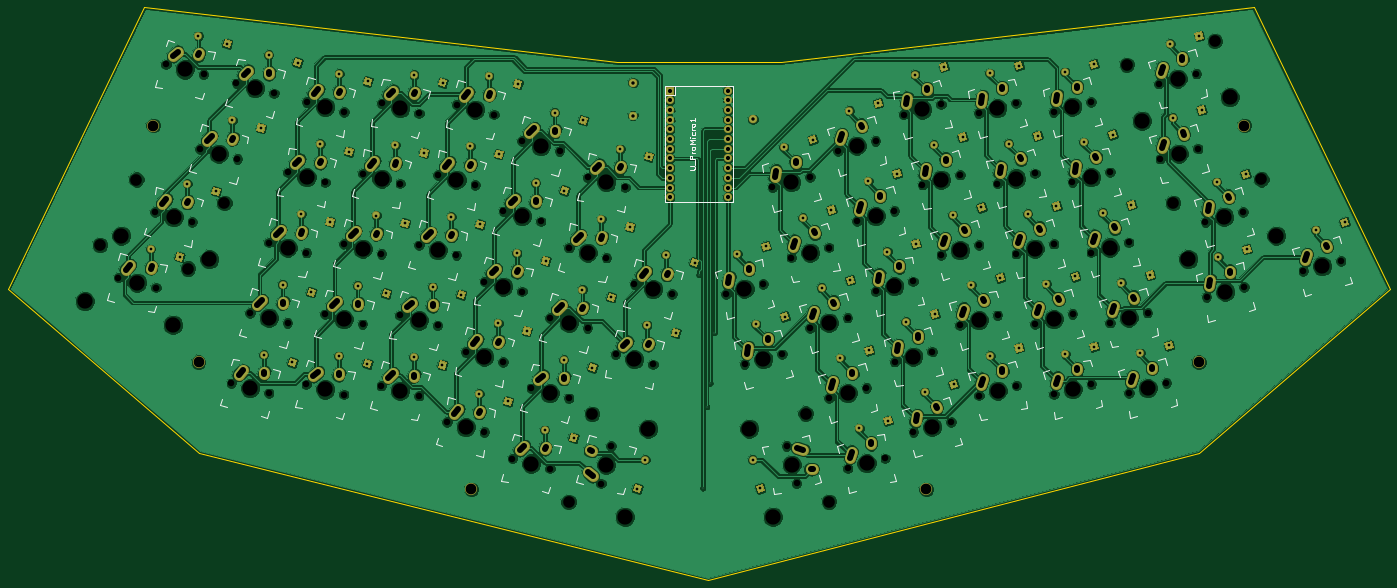
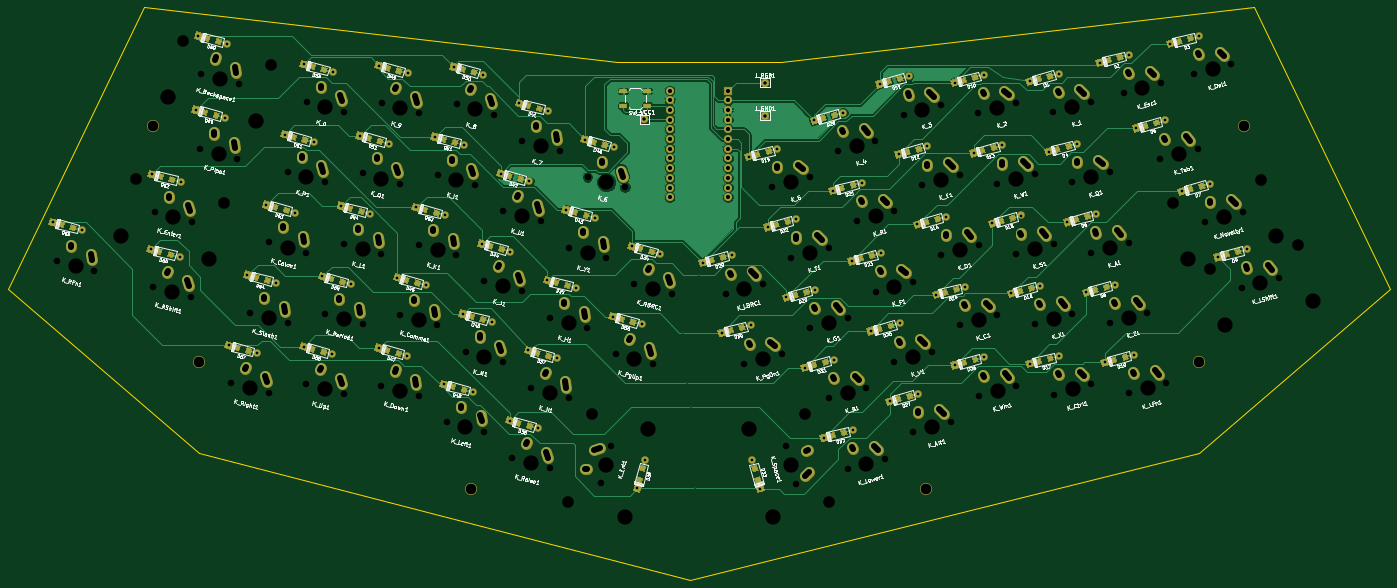
Circuit board: 11 layer files. Board 361.9 x 150.0 mm.
- bottom_copper: orgonaut66-B.Cu.gbl (122002 bytes)
- bottom_mask: orgonaut66-B.Mask.gbs (41571 bytes)
- paste: orgonaut66-B.Paste.gbp (21305 bytes)
- bottom_silk: orgonaut66-B.SilkS.gbo (167632 bytes)
- outline: orgonaut66-Edge.Cuts.gm1 (731 bytes)
- top_copper: orgonaut66-F.Cu.gtl (497529 bytes)
- top_mask: orgonaut66-F.Mask.gts (20530 bytes)
- paste: orgonaut66-F.Paste.gtp (264 bytes)
- top_silk: orgonaut66-F.SilkS.gto (29365 bytes)
- drill: orgonaut66-NPTH.drl (3596 bytes)
- drill: orgonaut66.drl (7703 bytes)

=== bottom_copper: orgonaut66-B.Cu.gbl (122002 bytes, source omitted) ===
=== bottom_mask: orgonaut66-B.Mask.gbs (41571 bytes, source omitted) ===
=== paste: orgonaut66-B.Paste.gbp (21305 bytes, source omitted) ===
=== bottom_silk: orgonaut66-B.SilkS.gbo (167632 bytes, source omitted) ===
=== outline: orgonaut66-Edge.Cuts.gm1 ===
G04 #@! TF.FileFunction,Profile,NP*
%FSLAX46Y46*%
G04 Gerber Fmt 4.6, Leading zero omitted, Abs format (unit mm)*
G04 Created by KiCad (PCBNEW 4.0.7) date 09/07/18 12:26:37*
%MOMM*%
%LPD*%
G01*
G04 APERTURE LIST*
%ADD10C,0.100000*%
%ADD11C,0.150000*%
G04 APERTURE END LIST*
D10*
D11*
X21431250Y-114300000D02*
X154781250Y-147637500D01*
X-28575000Y-71437500D02*
X21431250Y-114300000D01*
X7143750Y2381250D02*
X-28575000Y-71437500D01*
X130968750Y-11906250D02*
X7143750Y2381250D01*
X173831250Y-11906250D02*
X130968750Y-11906250D01*
X297656250Y2381250D02*
X173831250Y-11906250D01*
X333375000Y-71437500D02*
X297656250Y2381250D01*
X283368750Y-114300000D02*
X333375000Y-71437500D01*
X154781250Y-147637500D02*
X283368750Y-114300000D01*
M02*

=== top_copper: orgonaut66-F.Cu.gtl (497529 bytes, source omitted) ===
=== top_mask: orgonaut66-F.Mask.gts (20530 bytes, source omitted) ===
=== paste: orgonaut66-F.Paste.gtp ===
G04 #@! TF.FileFunction,Paste,Top*
%FSLAX46Y46*%
G04 Gerber Fmt 4.6, Leading zero omitted, Abs format (unit mm)*
G04 Created by KiCad (PCBNEW 4.0.7) date 09/07/18 12:26:37*
%MOMM*%
%LPD*%
G01*
G04 APERTURE LIST*
%ADD10C,0.100000*%
G04 APERTURE END LIST*
D10*
M02*

=== top_silk: orgonaut66-F.SilkS.gto (29365 bytes, source omitted) ===
=== drill: orgonaut66-NPTH.drl ===
M48
INCH,TZ
T1C0.067
T2C0.120
T3C0.157
%
G90
G05
T1
X0.0164Y-2.6912
X0.3916Y-2.0153
X0.4028Y-2.7947
X0.5082Y-0.4936
X0.778Y-2.1188
X0.8574Y-1.3636
X0.8946Y-0.5971
X1.1806Y-3.7796
X1.2327Y-0.6877
X1.2438Y-1.4672
X1.3748Y-3.0552
X1.567Y-3.8831
X1.5689Y-2.3307
X1.619Y-0.7913
X1.7611Y-3.1587
X1.763Y-1.6063
X1.9536Y-3.7926
X1.9552Y-2.4343
X1.9571Y-0.8818
X2.1477Y-3.0682
X2.1494Y-1.7098
X2.34Y-3.8962
X2.3418Y-2.3437
X2.3435Y-0.9854
X2.5341Y-3.1717
X2.536Y-1.6193
X2.7266Y-3.8056
X2.7282Y-2.4473
X2.7301Y-0.8948
X2.9207Y-3.0812
X2.9223Y-1.7228
X3.113Y-3.9092
X3.1148Y-2.3567
X3.1164Y-0.9984
X3.3071Y-3.1847
X3.3089Y-1.6323
X3.4025Y-4.1809
X3.5012Y-2.4603
X3.503Y-0.9078
X3.5966Y-3.4564
X3.6953Y-1.7358
X3.7889Y-4.2844
X3.7907Y-2.732
X3.8894Y-1.0114
X3.983Y-3.5599
X3.9848Y-2.0075
X4.0784Y-4.5561
X4.1771Y-2.8355
X4.179Y-1.2831
X4.2725Y-3.8316
X4.3712Y-2.111
X4.4648Y-4.6596
X4.4666Y-3.1072
X4.5653Y-1.3866
X4.6589Y-3.9352
X4.6608Y-2.3827
X4.853Y-3.2107
X4.8549Y-1.6583
X4.9928Y-4.814
X5.0471Y-2.4863
X5.0963Y-4.4277
X5.1426Y-3.4824
X5.2412Y-1.7618
X5.3367Y-2.758
X5.5289Y-3.5859
X5.723Y-2.8615
X6.2778Y-2.8599
X6.4719Y-3.5843
X6.6642Y-2.7563
X6.7596Y-1.7602
X6.8583Y-3.4808
X6.9045Y-4.426
X6.9537Y-2.4846
X7.0081Y-4.8124
X7.146Y-1.6567
X7.1479Y-3.2091
X7.3401Y-2.3811
X7.342Y-3.9335
X7.4355Y-1.385
X7.5342Y-3.1056
X7.5361Y-4.658
X7.6297Y-2.1094
X7.7283Y-3.83
X7.8219Y-1.2815
X7.8238Y-2.8339
X7.9225Y-4.5545
X8.016Y-2.0059
X8.0179Y-3.5583
X8.1115Y-1.0098
X8.2101Y-2.7303
X8.212Y-4.2828
X8.3056Y-1.7342
X8.4043Y-3.4548
X8.4978Y-0.9062
X8.4997Y-2.4586
X8.5984Y-4.1792
X8.6919Y-1.6307
X8.6938Y-3.1831
X8.8844Y-0.9968
X8.8861Y-2.3551
X8.8879Y-3.9075
X9.0786Y-1.7212
X9.0802Y-3.0796
X9.2708Y-0.8932
X9.2727Y-2.4456
X9.2743Y-3.804
X9.4649Y-1.6177
X9.4668Y-3.1701
X9.6574Y-0.9837
X9.659Y-2.3421
X9.6609Y-3.8945
X9.8515Y-1.7082
X9.8531Y-3.0666
X10.0438Y-0.8802
X10.0456Y-2.4326
X10.0473Y-3.791
X10.2379Y-1.6047
X10.2398Y-3.1571
X10.432Y-2.3291
X10.4339Y-3.8815
X10.6261Y-3.0536
X10.7441Y-0.6926
X10.7571Y-1.4655
X10.8202Y-3.778
X11.1304Y-0.589
X11.1434Y-1.362
X11.2229Y-2.1172
X11.2359Y-2.8902
X11.6092Y-2.0137
X11.6222Y-2.7866
X12.232Y-2.6233
X12.6183Y-2.5197
T2
X-0.1732Y-2.3557
X0.202Y-1.6798
X0.7348Y-2.599
X1.11Y-1.9231
X4.6573Y-5.0037
X4.9006Y-4.0957
X7.1003Y-4.0941
X7.3436Y-5.002
X10.4121Y-0.4968
X10.8909Y-1.9215
X11.3201Y-0.2535
X11.7989Y-1.6782
T3
X-0.3285Y-2.9353
X0.0467Y-2.2593
X0.2096Y-2.743
X0.5795Y-3.1785
X0.5848Y-2.0671
X0.7014Y-0.5454
X0.9547Y-2.5026
X1.0506Y-1.4154
X1.3738Y-3.8314
X1.4258Y-0.7395
X1.5679Y-3.1069
X1.7621Y-2.3825
X1.9562Y-1.6581
X2.1468Y-3.8444
X2.1503Y-0.9336
X2.3409Y-3.1199
X2.535Y-2.3955
X2.7291Y-1.6711
X2.9198Y-3.8574
X2.9233Y-0.9466
X3.1139Y-3.1329
X3.308Y-2.4085
X3.5021Y-1.6841
X3.5957Y-4.2326
X3.6962Y-0.9596
X3.7898Y-3.5082
X3.9839Y-2.7837
X4.178Y-2.0593
X4.2716Y-4.6078
X4.3721Y-1.3348
X4.4657Y-3.8834
X4.6598Y-3.159
X4.8539Y-2.4345
X5.0446Y-4.6208
X5.0481Y-1.7101
X5.2369Y-5.1589
X5.3357Y-3.5342
X5.4801Y-4.251
X5.5299Y-2.8097
X6.471Y-2.8081
X6.5207Y-4.2494
X6.6651Y-3.5326
X6.764Y-5.1573
X6.9528Y-1.7084
X6.9563Y-4.6192
X7.1469Y-2.4329
X7.341Y-3.1573
X7.5352Y-3.8818
X7.6287Y-1.3332
X7.7293Y-4.6062
X7.8228Y-2.0577
X8.017Y-2.7821
X8.2111Y-3.5065
X8.3046Y-0.958
X8.4052Y-4.231
X8.4988Y-1.6824
X8.6929Y-2.4069
X8.887Y-3.1313
X9.0776Y-0.945
X9.0811Y-3.8558
X9.2717Y-1.6694
X9.4659Y-2.3939
X9.66Y-3.1183
X9.8506Y-0.932
X9.8541Y-3.8428
X10.0447Y-1.6564
X10.2388Y-2.3809
X10.4329Y-3.1053
X10.5674Y-1.0764
X10.6271Y-3.8298
X10.9373Y-0.6408
X10.9503Y-1.4138
X11.0462Y-2.501
X11.416Y-2.0654
X11.429Y-2.8384
X11.4754Y-0.8331
X11.9541Y-2.2577
X12.4252Y-2.5715
T0
M30

=== drill: orgonaut66.drl (7703 bytes, source withheld) ===
